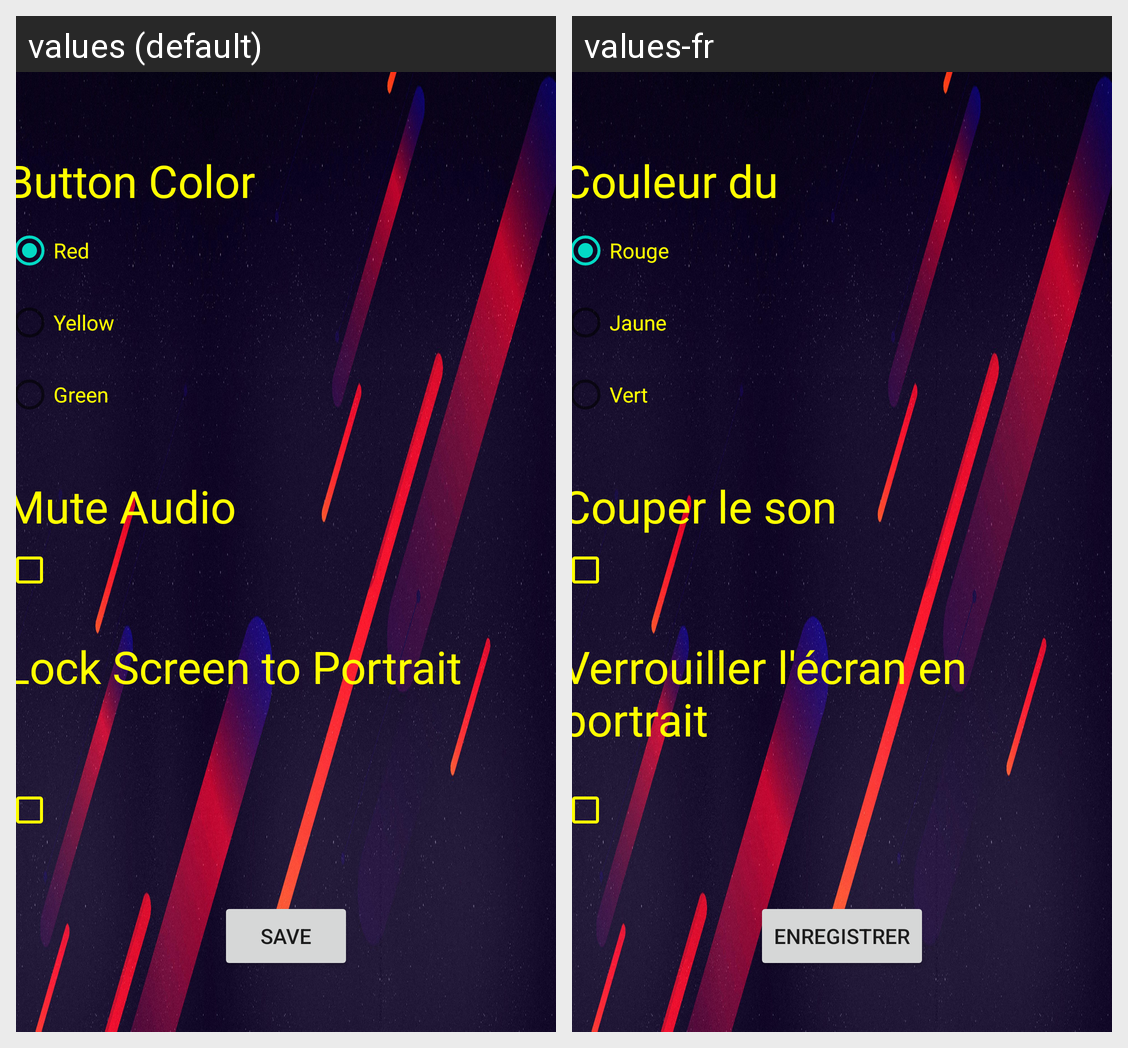

Strings drawn on this Android screen and how each of the app's shown locales translates them:
Android screen res/layout/fragment_settings.xml rendered under 2 locales, left to right: values (default), values-fr. Device: Nexus 5 (rendered at 1080×1920; each locale shown at half size, 540×960, under a caption strip naming it); theme Theme.Gear5.
Strings drawn on this screen, with the default value and each locale's value (text and hints the layout hard-codes, and strings that could not be matched under every locale, appear in the picture but are not listed):

button_color
  values: Button Color
  values-fr: Couleur du bouton

red
  values: Red
  values-fr: Rouge

yellow
  values: Yellow
  values-fr: Jaune

green
  values: Green
  values-fr: Vert

mute_audio
  values: Mute Audio
  values-fr: Couper le son

portrait
  values: Lock Screen to Portrait
  values-fr: Verrouiller l'écran en portrait

save
  values: save
  values-fr: enregistrer
